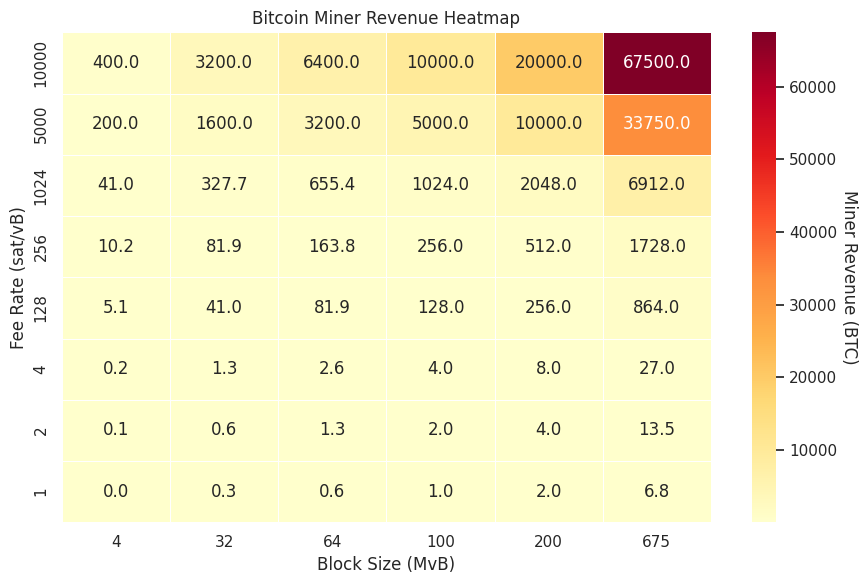

This chart was generated by the following Python code:
import numpy as np
import matplotlib.pyplot as plt
import seaborn as sns

# Set the seaborn theme
sns.set_theme()

# Define the ranges - reduce number of points for cleaner display with annotations
blocksizes = np.array([4,  32,  64, 100,  200, 675])
feerates =   np.array([1, 2, 4, 128, 256, 1024, 5000, 10_000])

# Create a revenue dataframe (converting satoshis to BTC)
# 1 BTC = 100,000,000 satoshis
revenue_data = np.zeros((len(feerates), len(blocksizes)))
for i, fee in enumerate(feerates):
    for j, block in enumerate(blocksizes):
        # Calculate revenue: block size (MB) × fee rate (sat/vB) × 1,000,000 (bytes) / 100,000,000 (sats per BTC)
        revenue_data[i, j] = (block * fee * 1_000_000) / 100_000_000

# Create the figure
f, ax = plt.subplots(figsize=(9, 6))

# Create the heatmap with annotations
# Format with 2 decimal places for BTC values
sns.heatmap(revenue_data,
            annot=True,
            fmt=".1f",
            linewidths=.5,
            ax=ax,
            xticklabels=[int(x) for x in blocksizes],
            yticklabels=[int(y) for y in feerates],
            cmap="YlOrRd",
            )

# Add labels and title
ax.set_title('Bitcoin Miner Revenue Heatmap')
ax.set_xlabel('Block Size (MvB)')
ax.set_ylabel('Fee Rate (sat/vB)')

# Adjust the y-axis to have 0 at the bottom
ax.invert_yaxis()

# Add a colorbar label
cbar = ax.collections[0].colorbar
cbar.set_label('Miner Revenue (BTC)', rotation=270, labelpad=15)

plt.tight_layout()
plt.savefig('bitcoin_miner_revenue_heatmap.png', dpi=300)
plt.show()
